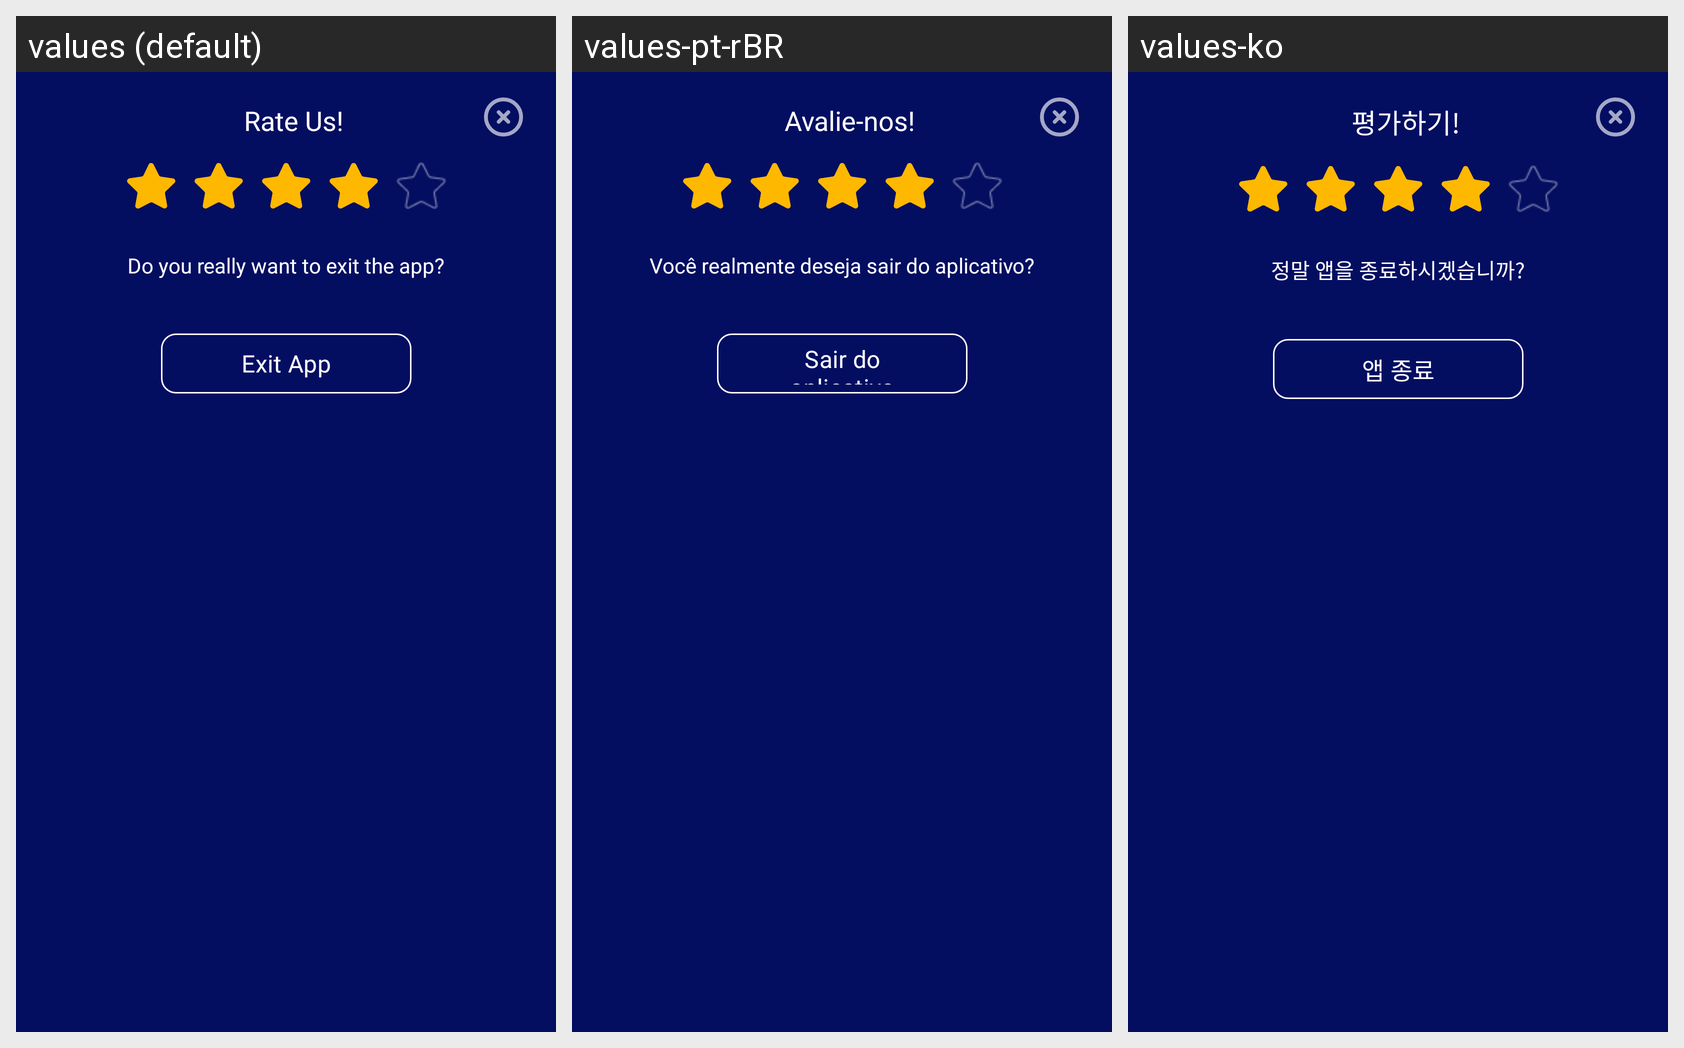

Strings drawn on this Android screen and how each of the app's shown locales translates them:
Android screen res/layout/exit_dialog.xml rendered under 3 locales, left to right: values (default), values-pt-rBR, values-ko. Device: Nexus 5 (rendered at 1080×1920; each locale shown at half size, 540×960, under a caption strip naming it); theme Theme.CelebrityPrankVideoCall.
Other locales in the repository, not shown: values-ar, values-es, values-fr, values-hi, values-ja, values-ru.
Strings drawn on this screen, with the default value and each locale's value (text and hints the layout hard-codes, and strings that could not be matched under every locale, appear in the picture but are not listed):

rate_us1
  values: Rate Us!
  values-pt-rBR: Avalie-nos!
  values-ko: 평가하기!

do_you_really_want_to_exit_the_app
  values: Do you really want to exit the app?
  values-pt-rBR: Você realmente deseja sair do aplicativo?
  values-ko: 정말 앱을 종료하시겠습니까?

exit_app
  values: Exit App
  values-pt-rBR: Sair do aplicativo
  values-ko: 앱 종료
